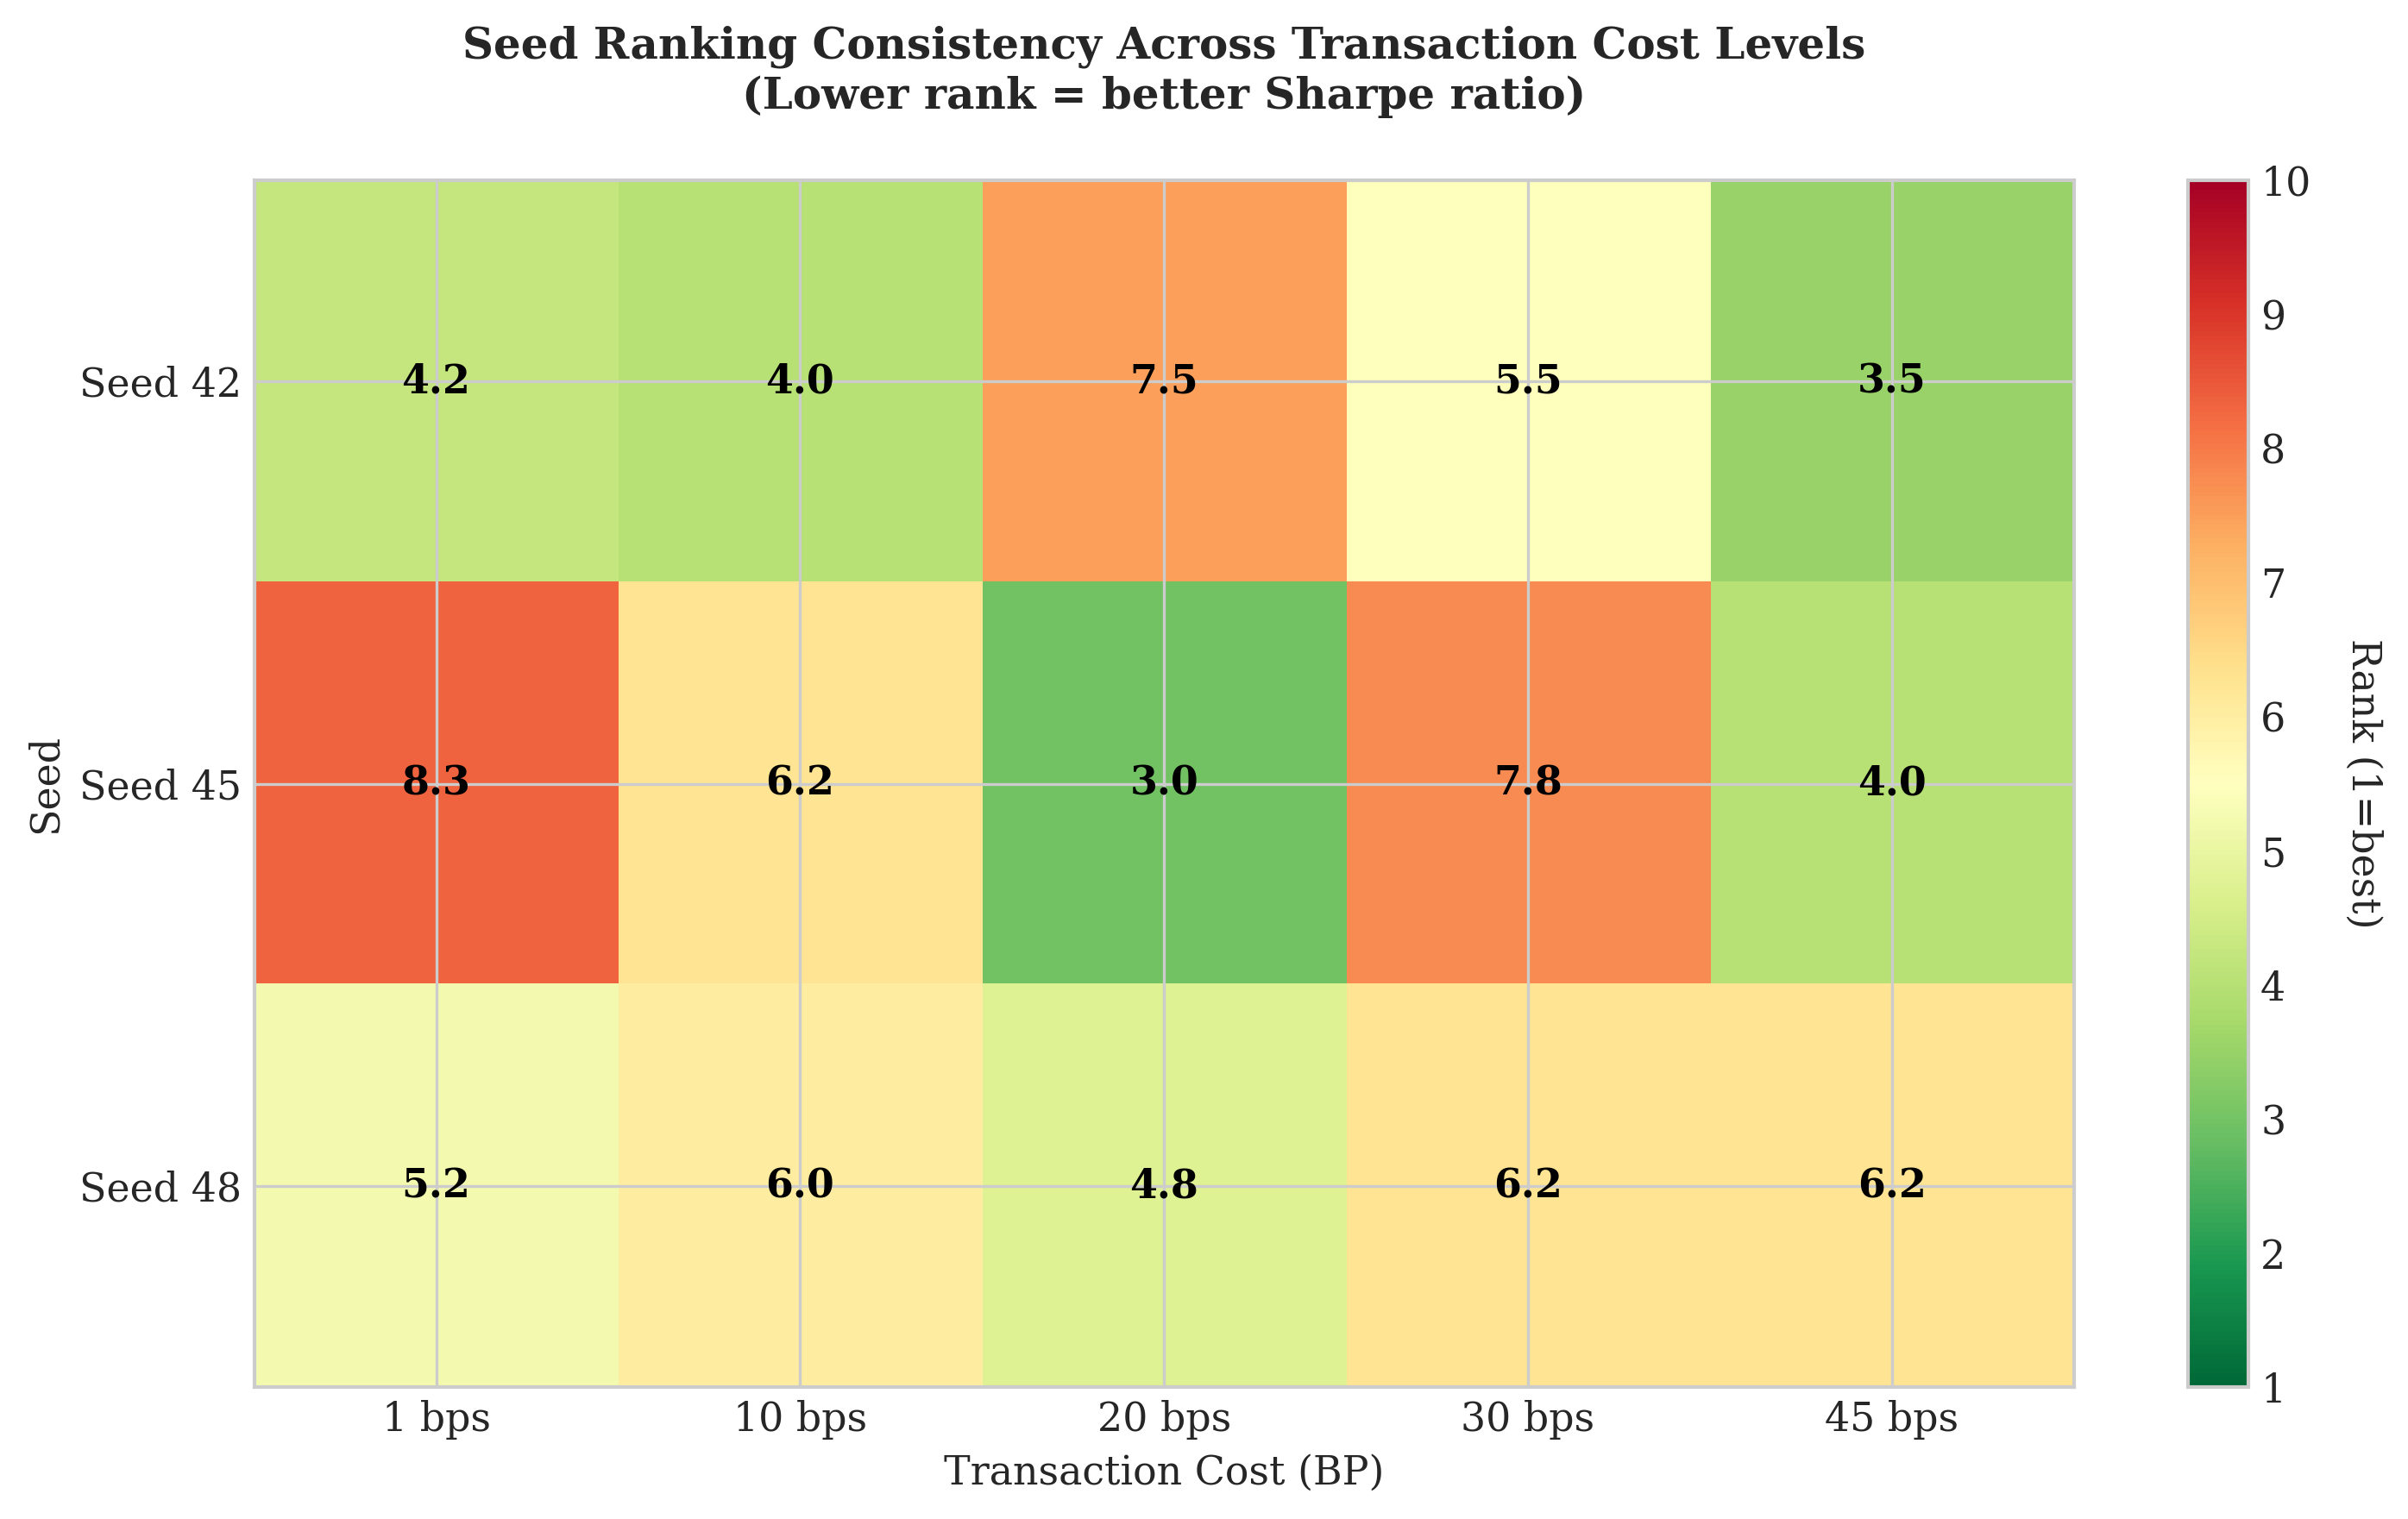

Reproduce this figure in Python.
#!/usr/bin/env python3
import json
import re
import pandas as pd
import numpy as np
from pathlib import Path
import matplotlib
matplotlib.use("Agg")
import matplotlib.pyplot as plt

REPO_ROOT = Path(__file__).resolve().parents[3]
MODEL_ROOT = REPO_ROOT / "drl" / "dqn" / "models"
OUTPUT_DIR = REPO_ROOT / "drl" / "dqn" / "figures"
DATA_DIR = OUTPUT_DIR / "data"

ASSETS = ["Commodity", "Equity_Index", "Fixed_Income", "Forex"]
ASSET_DISPLAY_NAMES = {
    "Commodity": "Commodity",
    "Equity_Index": "Equity Index", 
    "Fixed_Income": "Fixed Income",
    "Forex": "Forex"
}

BP_LEVELS = [1, 10, 20, 30, 45]
SELECTED_SEEDS = [42, 45, 48]
ALL_SEEDS = list(range(42, 52))


def extract_seed_from_dirname(dirname):
    match = re.search(r'_s(\d+)$', dirname)
    if match:
        return int(match.group(1))
    return None


def extract_bp_from_dirname(dirname):
    match = re.search(r'^bp(\d+)_', dirname)
    if match:
        return int(match.group(1))
    return None


def get_validation_metric(model_dir):
    validation_file = model_dir / "validation_metrics.csv"
    if validation_file.exists():
        try:
            df = pd.read_csv(validation_file)
            if 'validation_reward_mean' in df.columns and len(df) > 0:
                return float(df['validation_reward_mean'].iloc[-1])
            if 'best_validation_reward' in df.columns and len(df) > 0:
                return float(df['best_validation_reward'].iloc[-1])
        except Exception:
            pass
    
    manifest_file = model_dir / "manifest.json"
    if manifest_file.exists():
        try:
            with open(manifest_file) as f:
                manifest = json.load(f)
            if 'best_val_reward' in manifest:
                return float(manifest['best_val_reward'])
        except Exception:
            pass
    
    return None


def collect_seed_data_for_asset(asset_slug):
    asset_dir = MODEL_ROOT / asset_slug / "r1"
    if not asset_dir.exists():
        print(f"  Warning: {asset_dir} does not exist")
        return {}
    
    bp_data = {bp: {} for bp in BP_LEVELS}
    
    for model_dir in asset_dir.iterdir():
        if not model_dir.is_dir():
            continue
        
        bp = extract_bp_from_dirname(model_dir.name)
        seed = extract_seed_from_dirname(model_dir.name)
        
        if bp is None or seed is None:
            continue
        
        if bp not in BP_LEVELS:
            continue
        
        metric = get_validation_metric(model_dir)
        if metric is not None and not np.isnan(metric):
            bp_data[bp][seed] = metric
    
    return bp_data


def rank_seeds_within_bp(bp_data):
    rankings = {}
    
    for bp, seed_metrics in bp_data.items():
        if not seed_metrics:
            rankings[bp] = []
            continue
        
        sorted_seeds = sorted(seed_metrics.items(), key=lambda x: x[1], reverse=True)
        ranked = [(seed, metric, rank+1) for rank, (seed, metric) in enumerate(sorted_seeds)]
        rankings[bp] = ranked
    
    return rankings


def create_ranking_table(all_asset_rankings):
    records = []
    
    for seed in SELECTED_SEEDS:
        row = {'Seed': seed}
        for bp in BP_LEVELS:
            ranks = []
            for asset in ASSETS:
                if bp in all_asset_rankings.get(asset, {}):
                    rankings = all_asset_rankings[asset][bp]
                    for s, metric, rank in rankings:
                        if s == seed:
                            ranks.append(rank)
                            break
            
            if ranks:
                row[f'BP{bp}'] = np.mean(ranks)
            else:
                row[f'BP{bp}'] = np.nan
        
        records.append(row)
    
    df = pd.DataFrame(records)
    return df


def create_detailed_ranking_table(all_asset_rankings):
    records = []
    
    for asset in ASSETS:
        asset_display = ASSET_DISPLAY_NAMES[asset]
        for seed in SELECTED_SEEDS:
            row = {'Asset': asset_display, 'Seed': seed}
            for bp in BP_LEVELS:
                if bp in all_asset_rankings.get(asset, {}):
                    rankings = all_asset_rankings[asset][bp]
                    for s, metric, rank in rankings:
                        if s == seed:
                            row[f'BP{bp}'] = rank
                            row[f'BP{bp}_Sharpe'] = metric
                            break
                    else:
                        row[f'BP{bp}'] = np.nan
                        row[f'BP{bp}_Sharpe'] = np.nan
                else:
                    row[f'BP{bp}'] = np.nan
                    row[f'BP{bp}_Sharpe'] = np.nan
            records.append(row)
    
    df = pd.DataFrame(records)
    return df


def create_visualization(df, output_path):
    plt.style.use("seaborn-v0_8-whitegrid")
    plt.rcParams.update({"font.family": "serif", "font.size": 11})
    
    fig, ax = plt.subplots(figsize=(10, 6), dpi=300)
    
    bp_cols = [f'BP{bp}' for bp in BP_LEVELS]
    data_matrix = df[bp_cols].values
    
    im = ax.imshow(data_matrix, cmap='RdYlGn_r', aspect='auto', vmin=1, vmax=10)
    
    ax.set_xticks(np.arange(len(bp_cols)))
    ax.set_yticks(np.arange(len(df)))
    ax.set_xticklabels([f'{bp} bps' for bp in BP_LEVELS])
    ax.set_yticklabels([f'Seed {int(seed)}' for seed in df['Seed']])
    
    for i in range(len(df)):
        for j in range(len(bp_cols)):
            value = data_matrix[i, j]
            if not np.isnan(value):
                ax.text(j, i, f'{value:.1f}',
                       ha="center", va="center", color="black", fontweight='bold')
    
    cbar = plt.colorbar(im, ax=ax)
    cbar.set_label('Rank (1=best)', rotation=270, labelpad=20)
    
    ax.set_title('Seed Ranking Consistency Across Transaction Cost Levels\n(Lower rank = better Sharpe ratio)', 
                 fontsize=12, fontweight='bold', pad=20)
    ax.set_xlabel('Transaction Cost (BP)', fontsize=11)
    ax.set_ylabel('Seed', fontsize=11)
    
    plt.tight_layout()
    fig.savefig(output_path, dpi=300, bbox_inches='tight', facecolor='white')
    plt.close(fig)
    print(f"  Saved heatmap: {output_path}")


def create_table_visualization(df, output_path):
    plt.style.use("seaborn-v0_8-whitegrid")
    plt.rcParams.update({"font.family": "serif", "font.size": 9})
    
    fig, ax = plt.subplots(figsize=(12, 10), dpi=300)
    ax.axis('tight')
    ax.axis('off')
    
    bp_cols = [f'BP{bp}' for bp in BP_LEVELS]
    
    table_data = []
    for _, row in df.iterrows():
        table_row = [
            row['Asset'],
            f"Seed {int(row['Seed'])}",
        ]
        for bp in BP_LEVELS:
            rank = row[f'BP{bp}']
            metric = row[f'BP{bp}_Sharpe']
            if not pd.isna(rank):
                table_row.append(f"{int(rank)} ({metric:.2f})")
            else:
                table_row.append("N/A")
        table_data.append(table_row)
    
    columns = ['Asset', 'Seed'] + [f'{bp} bps' for bp in BP_LEVELS]
    
    table = ax.table(cellText=table_data, colLabels=columns,
                    cellLoc='center', loc='center',
                    colWidths=[0.15, 0.12] + [0.15]*len(BP_LEVELS))
    
    table.auto_set_font_size(False)
    table.set_fontsize(9)
    table.scale(1, 2.5)
    
    for i in range(len(columns)):
        table[(0, i)].set_facecolor('#4CAF50')
        table[(0, i)].set_text_props(weight='bold', color='white')
    
    for i in range(1, len(table_data) + 1):
        for j in range(2, len(columns)):
            cell_text = table_data[i-1][j]
            if cell_text != "N/A":
                rank = int(cell_text.split()[0])
                if rank <= 3:
                    table[(i, j)].set_facecolor('#C8E6C9')
                elif rank <= 6:
                    table[(i, j)].set_facecolor('#FFF9C4')
                else:
                    table[(i, j)].set_facecolor('#FFCDD2')
    
    plt.title('Seed Rankings Across Transaction Cost Levels by Asset\n(Rank shown with Sharpe ratio in parentheses)', 
              fontsize=12, fontweight='bold', pad=20)
    
    plt.tight_layout()
    fig.savefig(output_path, dpi=300, bbox_inches='tight', facecolor='white')
    plt.close(fig)
    print(f"  Saved table: {output_path}")


def main():
    print("=" * 70)
    print("Seed Cross-BP Ranking Analysis")
    print("=" * 70)
    print()
    
    OUTPUT_DIR.mkdir(parents=True, exist_ok=True)
    DATA_DIR.mkdir(parents=True, exist_ok=True)
    
    all_asset_rankings = {}
    
    for asset in ASSETS:
        print(f"Processing {ASSET_DISPLAY_NAMES[asset]}...")
        bp_data = collect_seed_data_for_asset(asset)
        
        if not bp_data:
            print(f"  No data found for {asset}")
            continue
        
        for bp in BP_LEVELS:
            n_seeds = len(bp_data.get(bp, {}))
            print(f"  BP {bp}: {n_seeds} seeds")
        
        rankings = rank_seeds_within_bp(bp_data)
        all_asset_rankings[asset] = rankings
        
        for bp in BP_LEVELS:
            if bp in rankings and rankings[bp]:
                print(f"  BP {bp} top 3: {rankings[bp][:3]}")
    
    print()
    
    print("Creating summary ranking table (averaged across assets)...")
    summary_df = create_ranking_table(all_asset_rankings)
    
    summary_csv_path = DATA_DIR / "seed_ranking_analysis.csv"
    summary_df.to_csv(summary_csv_path, index=False)
    print(f"  Saved: {summary_csv_path}")
    print()
    print("Summary Table (Averaged Ranks Across Assets):")
    print(summary_df.to_string(index=False))
    print()
    
    print("Creating detailed ranking table (by asset)...")
    detailed_df = create_detailed_ranking_table(all_asset_rankings)
    
    detailed_csv_path = DATA_DIR / "seed_ranking_analysis_detailed.csv"
    detailed_df.to_csv(detailed_csv_path, index=False)
    print(f"  Saved: {detailed_csv_path}")
    print()
    
    print("Creating visualizations...")
    
    heatmap_path = OUTPUT_DIR / "seed_cross_bp_ranking.png"
    create_visualization(summary_df, heatmap_path)
    
    heatmap_pdf_path = OUTPUT_DIR / "seed_cross_bp_ranking.pdf"
    create_visualization(summary_df, heatmap_pdf_path)
    
    table_path = OUTPUT_DIR / "seed_cross_bp_ranking_table.png"
    create_table_visualization(detailed_df, table_path)
    
    table_pdf_path = OUTPUT_DIR / "seed_cross_bp_ranking_table.pdf"
    create_table_visualization(detailed_df, table_pdf_path)
    
    print()
    print("=" * 70)
    print("Analysis complete!")
    print(f"Output files:")
    print(f"  - {summary_csv_path}")
    print(f"  - {detailed_csv_path}")
    print(f"  - {heatmap_path}")
    print(f"  - {heatmap_pdf_path}")
    print(f"  - {table_path}")
    print(f"  - {table_pdf_path}")
    print("=" * 70)


if __name__ == "__main__":
    main()
